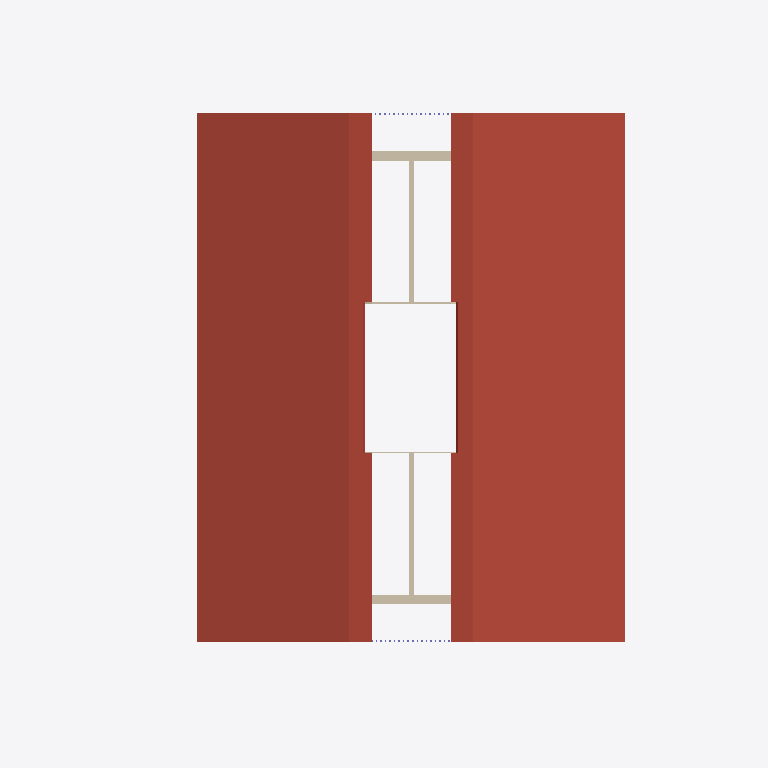
Plan cut of the same IFC building model at storey '141 - DACH' (level 8.47 m, cut at 9.88 m), seen from above with north up, elements coloured by IFC class: 6 walls (beige), 2 roofs (red-brown). Cut surfaces are drawn darker.
Extent 19.2 m × 28.2 m × 11.5 m (x, y, z). Storeys (5): 111 - ERDGESCHOSS at 0.00 m; 121 - 1.OBERGESCHOSS at 2.83 m; 131 - DACHGESCHOSS at 5.65 m; 141 - DACH at 8.47 m; 151 - Lamellen at 11.30 m. Elements (512): 428 IfcColumn, 53 IfcWall, 10 IfcDoor, 10 IfcStair, 6 IfcSlab, 4 IfcBuildingElementProxy, 1 IfcRoof.

HEADER;
FILE_DESCRIPTION(('no view'),'2;1');
FILE_NAME('BVH Tammik Gebäude Arbeitsmodell.ifc','2023-08-25T14:54:16',(''),(''),'ODA SDAI 23.9','','');
FILE_SCHEMA(('IFC4'));
ENDSEC;
DATA;
#31=IFCPROJECT('2x1YFttxr4OvBiL8xtaqeA',#5,'BVH Tammik Wohnhaus Waldrain',$,$,$,$,(#94),#6);
#65=IFCSITE('3xMs$kp1n46ejeur8tozco',#5,'BIM-MODELL',$,$,#68,$,$,.ELEMENT.,$,$,$,$,$);
#69=IFCBUILDING('0i8UyhEYT3nv9HLlo1H2X7',#5,'GEBÄUDE 1',$,$,#72,$,$,.ELEMENT.,$,$,$);
#73=IFCBUILDINGSTOREY('22l0eFEGPFGQIvfblAQtgy',#5,'111 - ERDGESCHOSS',$,$,#76,$,$,.ELEMENT.,0.0);
#77=IFCBUILDINGSTOREY('0EUDJZQib7pBrTgVHJh_ms',#5,'121 - 1.OBERGESCHOSS',$,$,#80,$,$,.ELEMENT.,2.825);
#81=IFCBUILDINGSTOREY('3dVJnkIQ17IP3GXHJ9oszJ',#5,'131 - DACHGESCHOSS',$,$,#84,$,$,.ELEMENT.,5.65);
#85=IFCBUILDINGSTOREY('20ZEjafxTF0BiLS4brrWGI',#5,'141 - DACH',$,$,#88,$,$,.ELEMENT.,8.475);
#89=IFCBUILDINGSTOREY('2u4Wn4YZr9RAAZQYrVh8Jq',#5,'151 - Lamellen',$,$,#92,$,$,.ELEMENT.,11.3);
#20688=IFCSLAB('1yDZrw2NX4RP1H7MO3KUsH',#5,' ',$,$,#20687,$,$,.ROOF.);
#20808=IFCSLAB('39vRCnjDf5KgPE0z84hZ2n',#5,' ',$,$,#20807,$,$,.ROOF.);
#16955=IFCWALL('16nZFAbQz3wx_1NmHqZBqi',#5,' ',$,$,#16902,#16903,$,$);
#17316=IFCWALL('0OMVe6xlf4zvV4j_be2_CV',#5,' ',$,$,#17263,#17264,$,$);
#18233=IFCWALL('00NikNq3z8kAwJn0xK23rS',#5,'Holzwand',$,$,#18180,#18181,$,$);
#18334=IFCWALL('1F6NxEW8b7hgcJafh_mgpg',#5,'Holzwand',$,$,#18281,#18282,$,$);
#17181=IFCWALL('3Ip91QNbHFI9IYnpBcAhv9',#5,' ',$,$,#17128,#17129,$,$);
#17046=IFCWALL('1sDERupobB$8G6O8zmS_FC',#5,' ',$,$,#16983,#16984,$,$);
ENDSEC;